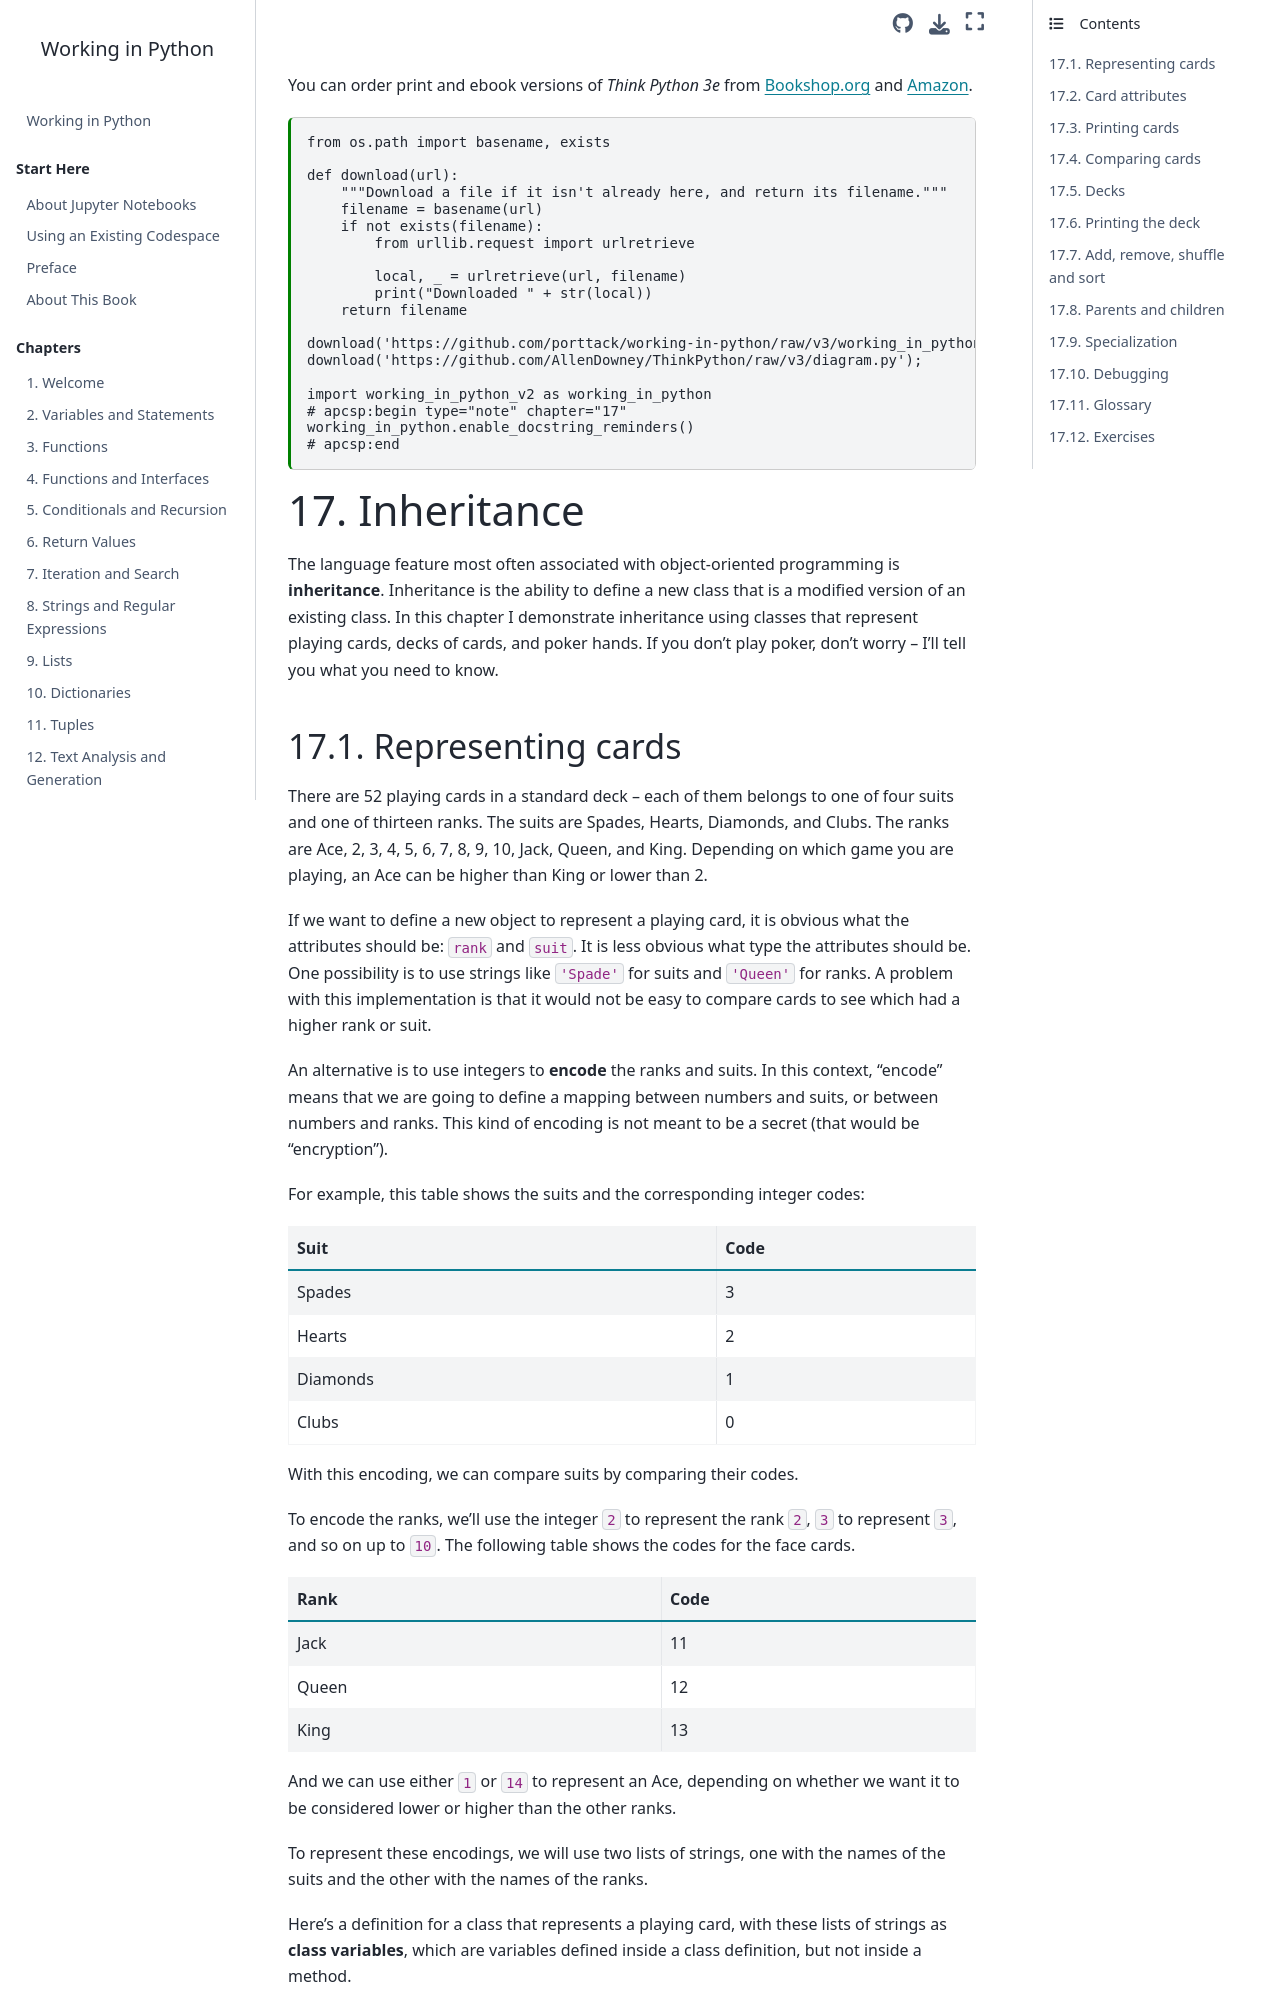

repository: porttack/working-in-python · page: chap17.html · generator: jekyll

<!-- GENERATED FROM chap17.md - DO NOT EDIT. Source of truth is chapters/. -->

You can order print and ebook versions of *Think Python 3e* from
[Bookshop.org](https://bookshop.org/a/98697/9781098155438) and
[Amazon](https://www.amazon.com/_/dp/1098155432?smid=ATVPDKIKX0DER&_encoding=UTF8&tag=oreilly20-20&_encoding=UTF8&tag=greenteapre01-20&linkCode=ur2&linkId=e2a529f94920295d27ec8a06e757dc7c&camp=1789&creative=9325).


```python
from os.path import basename, exists

def download(url):
    filename = basename(url)
    if not exists(filename):
        from urllib.request import urlretrieve

        local, _ = urlretrieve(url, filename)
        print("Downloaded " + str(local))
    return filename

download('https://github.com/AllenDowney/ThinkPython/raw/v3/thinkpython.py');
download('https://github.com/AllenDowney/ThinkPython/raw/v3/diagram.py');

import thinkpython
```

# Inheritance

The language feature most often associated with object-oriented programming is **inheritance**.
Inheritance is the ability to define a new class that is a modified version of an existing class.
In this chapter I demonstrate inheritance using classes that represent playing cards, decks of cards, and poker hands.
If you don't play poker, don't worry -- I'll tell you what you need to know.
